Photos from the image-classification dataset "dataset_processed" in the GitHub repository snehadpatel/Local-Vegetable-Variety-Classifier. Its 5 classes are: green chilli Marcha, ladies finger, pointed gourd, ivy gourd, peas.

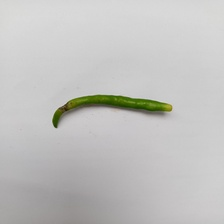
Label: green chilli Marcha

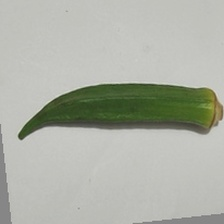
Label: ladies finger

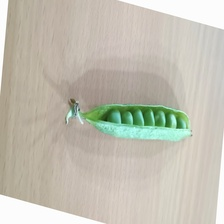
Label: peas

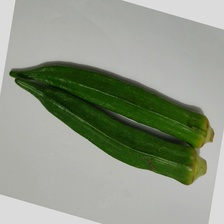
Label: ladies finger

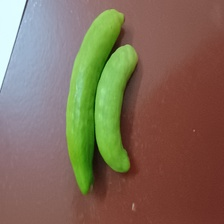
Label: ivy gourd

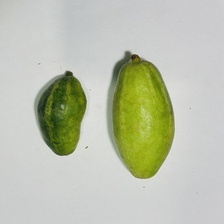
Label: pointed gourd
